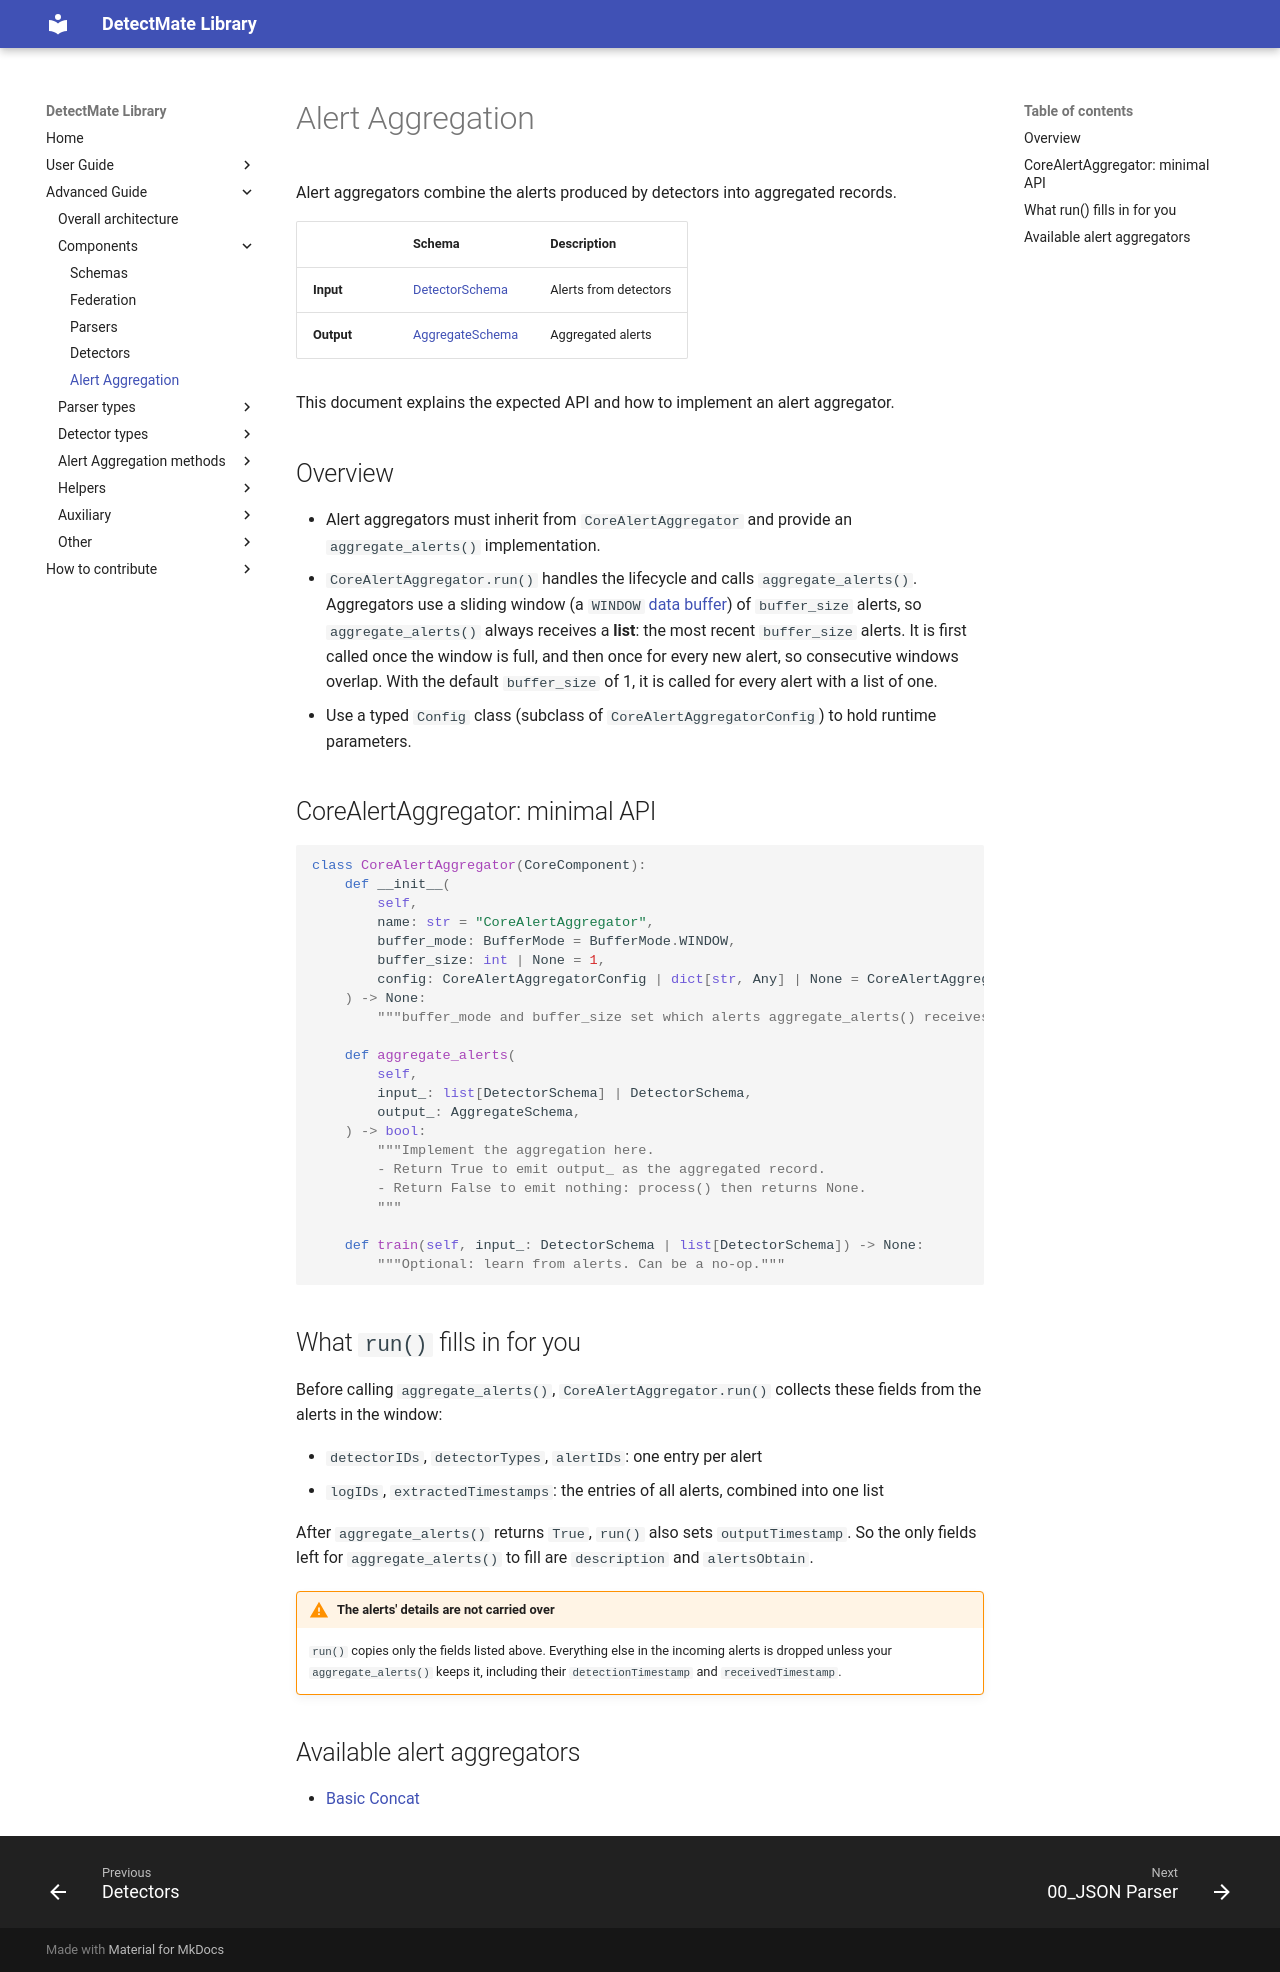

repository: LukasKarner/DetectMateLibrary · page: 0.6.1/alert_aggregator/index.html · generator: mkdocs

# Alert Aggregation

Alert aggregators combine the alerts produced by detectors into aggregated records.

|            | Schema                     | Description        |
|------------|----------------------------|--------------------|
| **Input**  | [DetectorSchema](schemas.md)    | Alerts from detectors  |
| **Output** | [AggregateSchema](schemas.md) | Aggregated alerts    |

This document explains the expected API and how to implement an alert aggregator.

## Overview

- Alert aggregators must inherit from `CoreAlertAggregator` and provide an `aggregate_alerts()` implementation.
- `CoreAlertAggregator.run()` handles the lifecycle and calls `aggregate_alerts()`. Aggregators use a
  sliding window (a `WINDOW` [data buffer](auxiliar/input_buffer.md)) of `buffer_size` alerts, so
  `aggregate_alerts()` always receives a **list**: the most recent `buffer_size` alerts. It is first
  called once the window is full, and then once for every new alert, so consecutive windows overlap.
  With the default `buffer_size` of 1, it is called for every alert with a list of one.
- Use a typed `Config` class (subclass of `CoreAlertAggregatorConfig`) to hold runtime parameters.

## CoreAlertAggregator: minimal API

```python
class CoreAlertAggregator(CoreComponent):
    def __init__(
        self,
        name: str = "CoreAlertAggregator",
        buffer_mode: BufferMode = BufferMode.WINDOW,
        buffer_size: int | None = 1,
        config: CoreAlertAggregatorConfig | dict[str, Any] | None = CoreAlertAggregatorConfig(),
    ) -> None:
        """buffer_mode and buffer_size set which alerts aggregate_alerts() receives per call."""

    def aggregate_alerts(
        self,
        input_: list[DetectorSchema] | DetectorSchema,
        output_: AggregateSchema,
    ) -> bool:
        """Implement the aggregation here.
        - Return True to emit output_ as the aggregated record.
        - Return False to emit nothing: process() then returns None.
        """

    def train(self, input_: DetectorSchema | list[DetectorSchema]) -> None:
        """Optional: learn from alerts. Can be a no-op."""
```

## What `run()` fills in for you

Before calling `aggregate_alerts()`, `CoreAlertAggregator.run()` collects these fields from the
alerts in the window:

- `detectorIDs`, `detectorTypes`, `alertIDs`: one entry per alert
- `logIDs`, `extractedTimestamps`: the entries of all alerts, combined into one list

After `aggregate_alerts()` returns `True`, `run()` also sets `outputTimestamp`. So the only
fields left for `aggregate_alerts()` to fill are `description` and `alertsObtain`.

!!! warning "The alerts' details are not carried over"
    `run()` copies only the fields listed above. Everything else in the incoming alerts is dropped
    unless your `aggregate_alerts()` keeps it, including their `detectionTimestamp` and
    `receivedTimestamp`.

## Available alert aggregators

- [Basic Concat](alert_aggregators/basic_concatenation.md)
